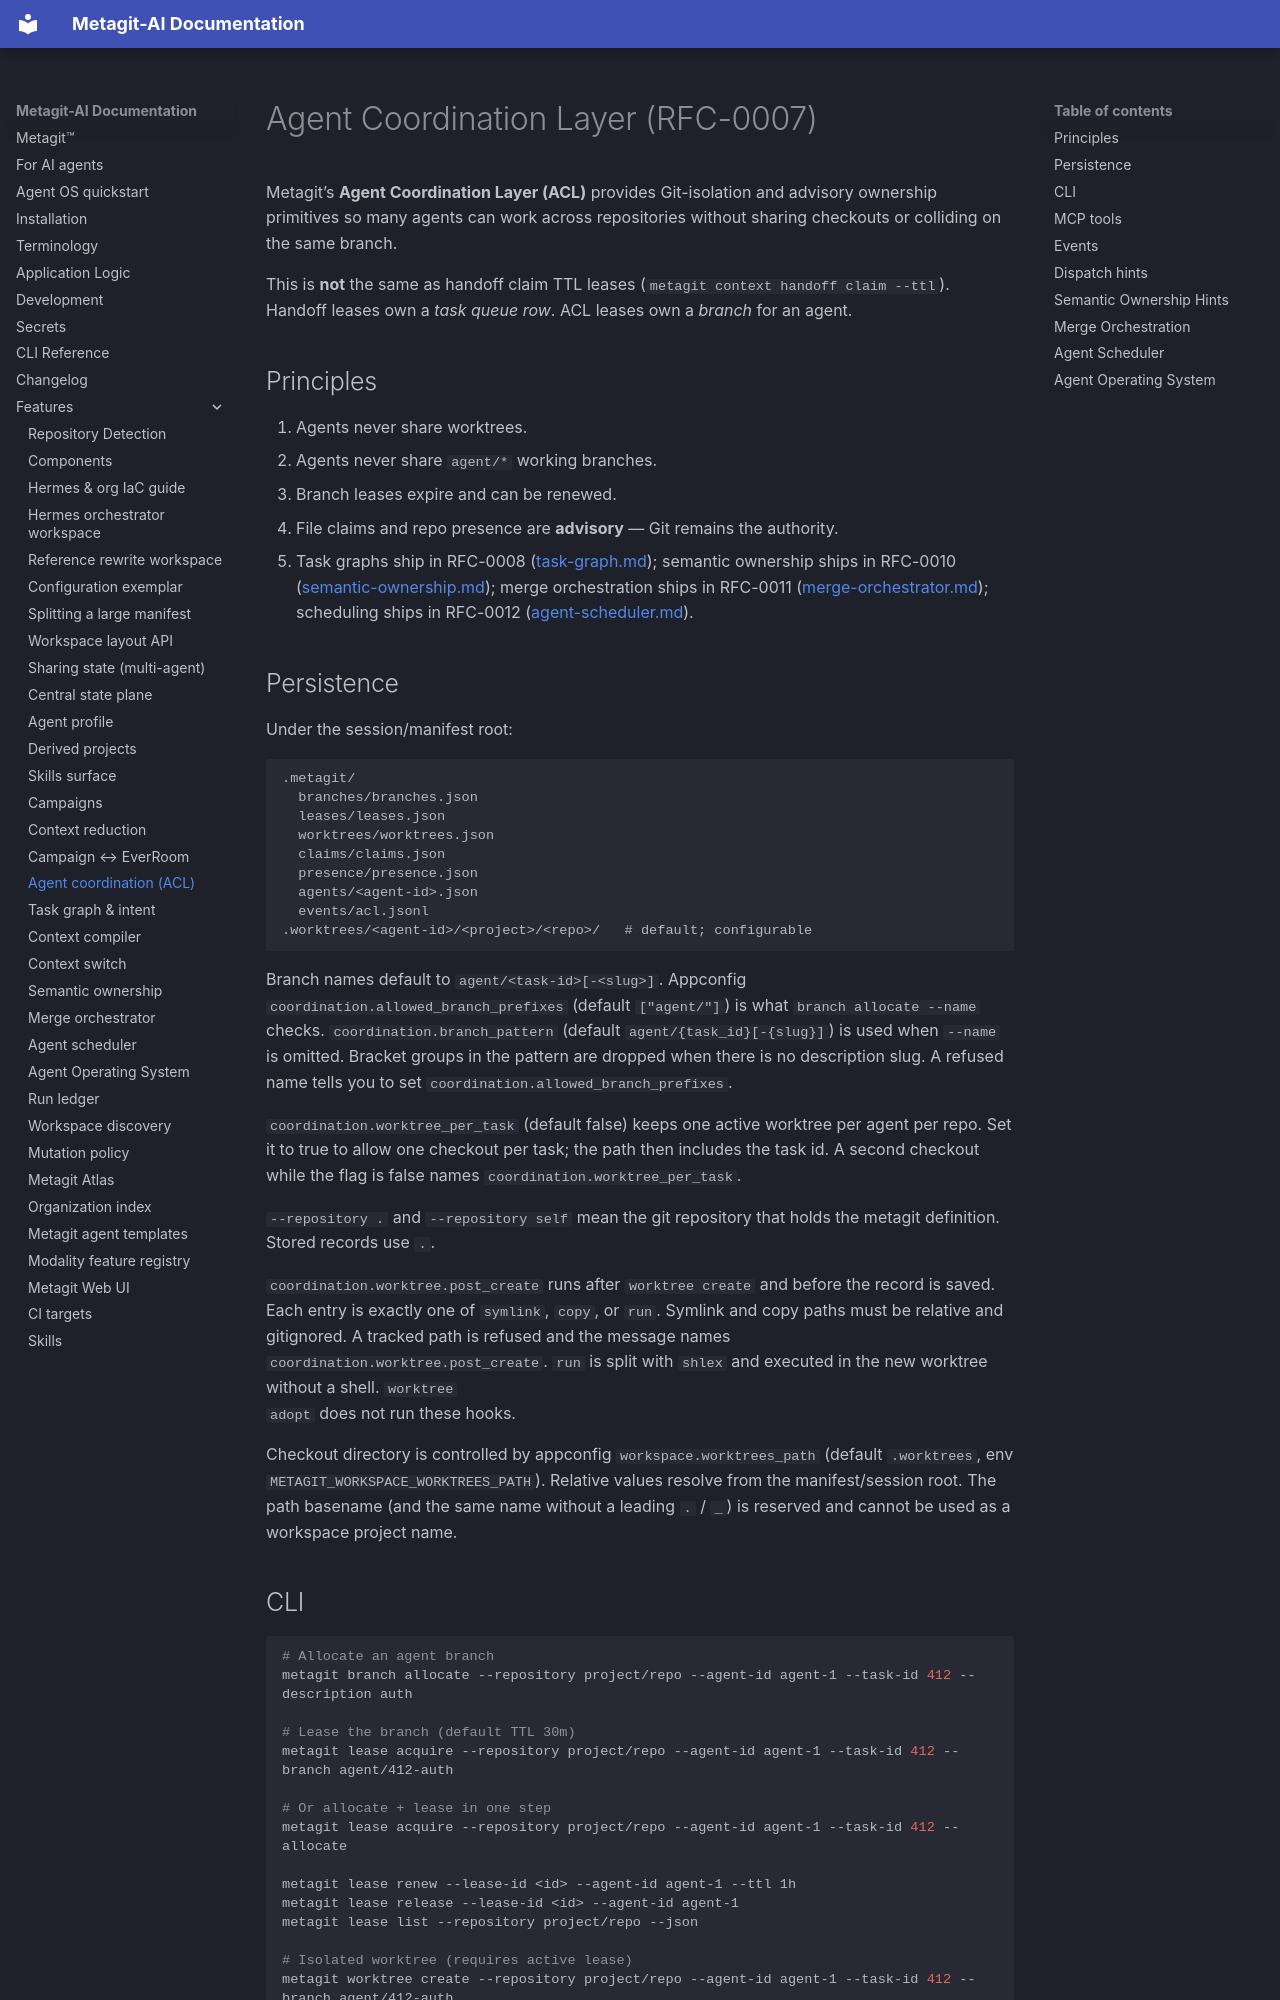

repository: metagit-ai/metagit-cli · page: reference/agent-coordination/index.html · generator: mkdocs

# Agent Coordination Layer (RFC-0007)

<!-- modality:acl_branch -->
<!-- modality:acl_lease -->
<!-- modality:acl_worktree -->
<!-- modality:acl_claim -->
<!-- modality:acl_manifest -->

Metagit’s **Agent Coordination Layer (ACL)** provides Git-isolation and advisory
ownership primitives so many agents can work across repositories without sharing
checkouts or colliding on the same branch.

This is **not** the same as handoff claim TTL leases
(`metagit context handoff claim --ttl`). Handoff leases own a *task queue row*.
ACL leases own a *branch* for an agent.

## Principles

1. Agents never share worktrees.
2. Agents never share `agent/*` working branches.
3. Branch leases expire and can be renewed.
4. File claims and repo presence are **advisory** — Git remains the authority.
5. Task graphs ship in RFC-0008 ([task-graph.md](task-graph.md)); semantic
   ownership ships in RFC-0010 ([semantic-ownership.md](semantic-ownership.md));
   merge orchestration ships in RFC-0011 ([merge-orchestrator.md](merge-orchestrator.md));
   scheduling ships in RFC-0012 ([agent-scheduler.md](agent-scheduler.md)).

## Persistence

Under the session/manifest root:

```text
.metagit/
  branches/branches.json
  leases/leases.json
  worktrees/worktrees.json
  claims/claims.json
  presence/presence.json
  agents/<agent-id>.json
  events/acl.jsonl
.worktrees/<agent-id>/<project>/<repo>/   # default; configurable
```

Branch names default to `agent/<task-id>[-<slug>]`. Appconfig
`coordination.allowed_branch_prefixes` (default `["agent/"]`) is what
`branch allocate --name` checks. `coordination.branch_pattern` (default
`agent/{task_id}[-{slug}]`) is used when `--name` is omitted. Bracket groups
in the pattern are dropped when there is no description slug. A refused name
tells you to set `coordination.allowed_branch_prefixes`.

`coordination.worktree_per_task` (default false) keeps one active worktree per
agent per repo. Set it to true to allow one checkout per task; the path then
includes the task id. A second checkout while the flag is false names
`coordination.worktree_per_task`.

`--repository .` and `--repository self` mean the git repository that holds
the metagit definition. Stored records use `.`.

`coordination.worktree.post_create` runs after `worktree create` and before the
record is saved. Each entry is exactly one of `symlink`, `copy`, or `run`.
Symlink and copy paths must be relative and gitignored. A tracked path is
refused and the message names `coordination.worktree.post_create`. `run` is
split with `shlex` and executed in the new worktree without a shell. `worktree
adopt` does not run these hooks.

Checkout directory is controlled by appconfig `workspace.worktrees_path`
(default `.worktrees`, env `METAGIT_WORKSPACE_WORKTREES_PATH`). Relative values
resolve from the manifest/session root. The path basename (and the same name
without a leading `.` / `_`) is reserved and cannot be used as a workspace
project name.
